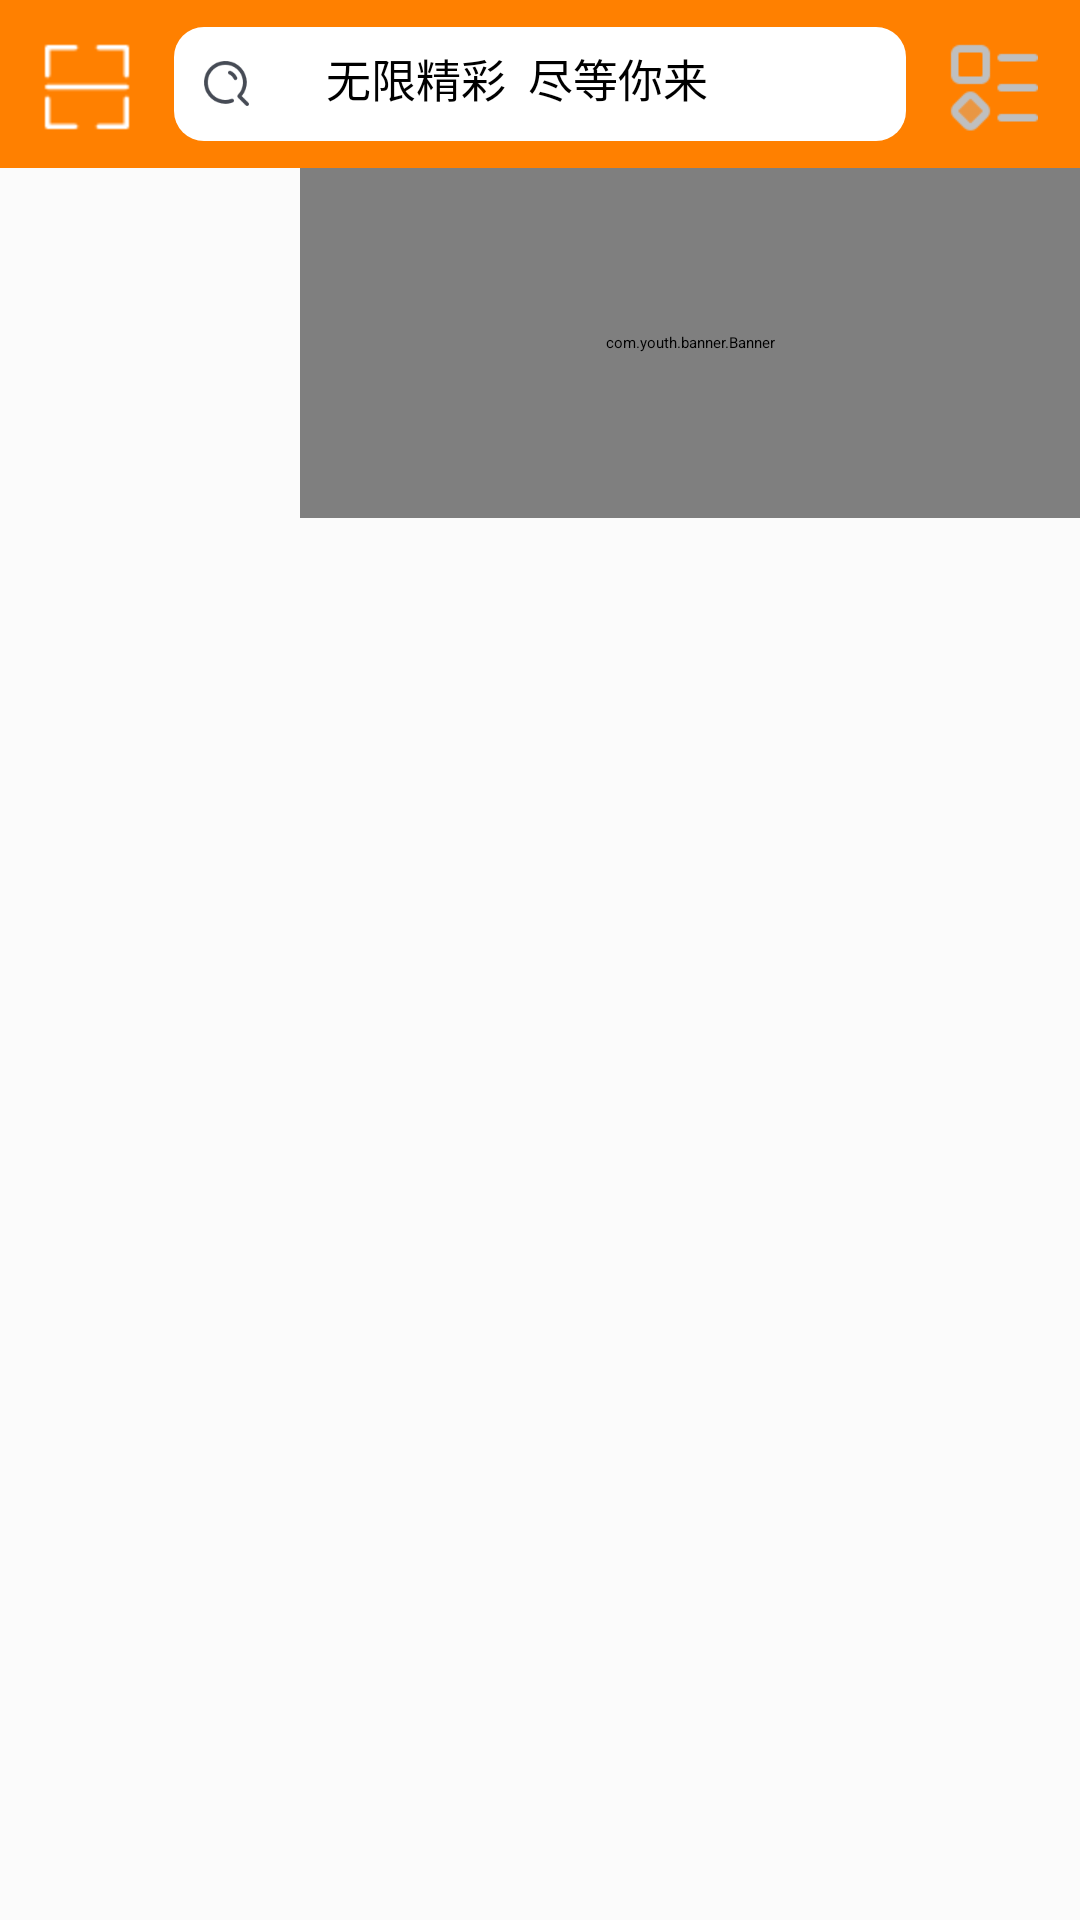

Layout XML and referenced resources for this Android screen:
<!-- AndroidManifest.xml: application theme SelfTheme -->
<!-- res/layout/fenclass_fragment.xml -->
<?xml version="1.0" encoding="utf-8"?>
<LinearLayout xmlns:android="http://schemas.android.com/apk/res/android"
    android:layout_width="match_parent"
    android:layout_height="match_parent"
    android:orientation="vertical"
    android:background="#fbfbfb"
    >
    <LinearLayout
        android:id="@+id/sy_top"
        android:layout_height="56dp"
        android:background="#ff8000"
        android:layout_width="match_parent"
        android:orientation="horizontal"
        >
        <RelativeLayout
            android:layout_width="58dp"
            android:layout_height="58dp">
            <ImageView
                android:id="@+id/fl_sys"
                android:layout_width="wrap_content"
                android:layout_height="match_parent"
                android:layout_centerInParent="true"
                android:src="@mipmap/ss"
                />
        </RelativeLayout>
        <EditText
            android:id="@+id/edit_query"
            android:layout_width="0dp"
            android:layout_weight="1"
            android:layout_height="38dp"
            android:drawableLeft="@mipmap/ag1"
            android:drawableRight="@mipmap/robot"
            android:layout_gravity="center_vertical"
            android:background="@drawable/abc"
            android:hint="       无限精彩  尽等你来"
            android:textSize="15sp"
            />
        <RelativeLayout
            android:layout_width="58dp"
            android:layout_height="58dp">
            <ImageView
                android:id="@+id/fl_qh"
                android:layout_width="30dp"
                android:layout_height="30dp"
                android:layout_centerInParent="true"
                android:src="@drawable/fl_qh"
                />
        </RelativeLayout>
    </LinearLayout>
    <LinearLayout
        android:layout_width="match_parent"
        android:layout_height="match_parent"
        android:orientation="horizontal"
        android:id="@+id/line">

        <android.support.v7.widget.RecyclerView
            android:id="@+id/fl_zuorv"
            android:layout_width="100dp"
            android:layout_height="match_parent">
        </android.support.v7.widget.RecyclerView>


        <LinearLayout
            android:orientation="vertical"
            android:layout_width="match_parent"
            android:layout_height="match_parent">

            <com.youth.banner.Banner
                android:id="@+id/banner"
                android:layout_weight="2"
                android:layout_height="0dp"
                android:layout_width="match_parent" ></com.youth.banner.Banner>

            <ExpandableListView
                android:id="@+id/fl_yourv"
                android:layout_weight="8"
                android:layout_height="0dp"
                android:layout_width="match_parent"
                ></ExpandableListView>
        </LinearLayout>

    </LinearLayout>
</LinearLayout>
<!-- resources referenced by this layout -->
<resources>
  <!-- drawable abc (drawable) -->
  <?xml version="1.0" encoding="utf-8"?>
  <shape xmlns:android="http://schemas.android.com/apk/res/android">
      
      <corners android:radius="10dip" />
      
      <padding
          android:left="10dp"
          android:top="10dp"
          android:right="10dp"
          android:bottom="10dp"
          />
      
      <stroke
          android:width="0px"
          android:color="#0000FF" />
  
      
      <solid android:color="#FFF"></solid>
  </shape>
  <!-- drawable fl_qh (drawable) -->
  <?xml version="1.0" encoding="utf-8"?>
  <selector xmlns:android="http://schemas.android.com/apk/res/android">
  <item android:drawable="@drawable/afn" android:state_checked="true"/>
      <item android:drawable="@drawable/afn" android:state_pressed="true"/>
      <item android:drawable="@drawable/afo"/>
  
  </selector>
  <!-- mipmap ag1: png bitmap (mipmap-xxxhdpi, 772 bytes) -->
  <!-- mipmap ss: png bitmap (mipmap-hdpi, 491 bytes) -->
  <!-- drawable afn: png bitmap (drawable, 420 bytes) -->
  <!-- drawable afo: png bitmap (drawable, 421 bytes) -->
</resources>
